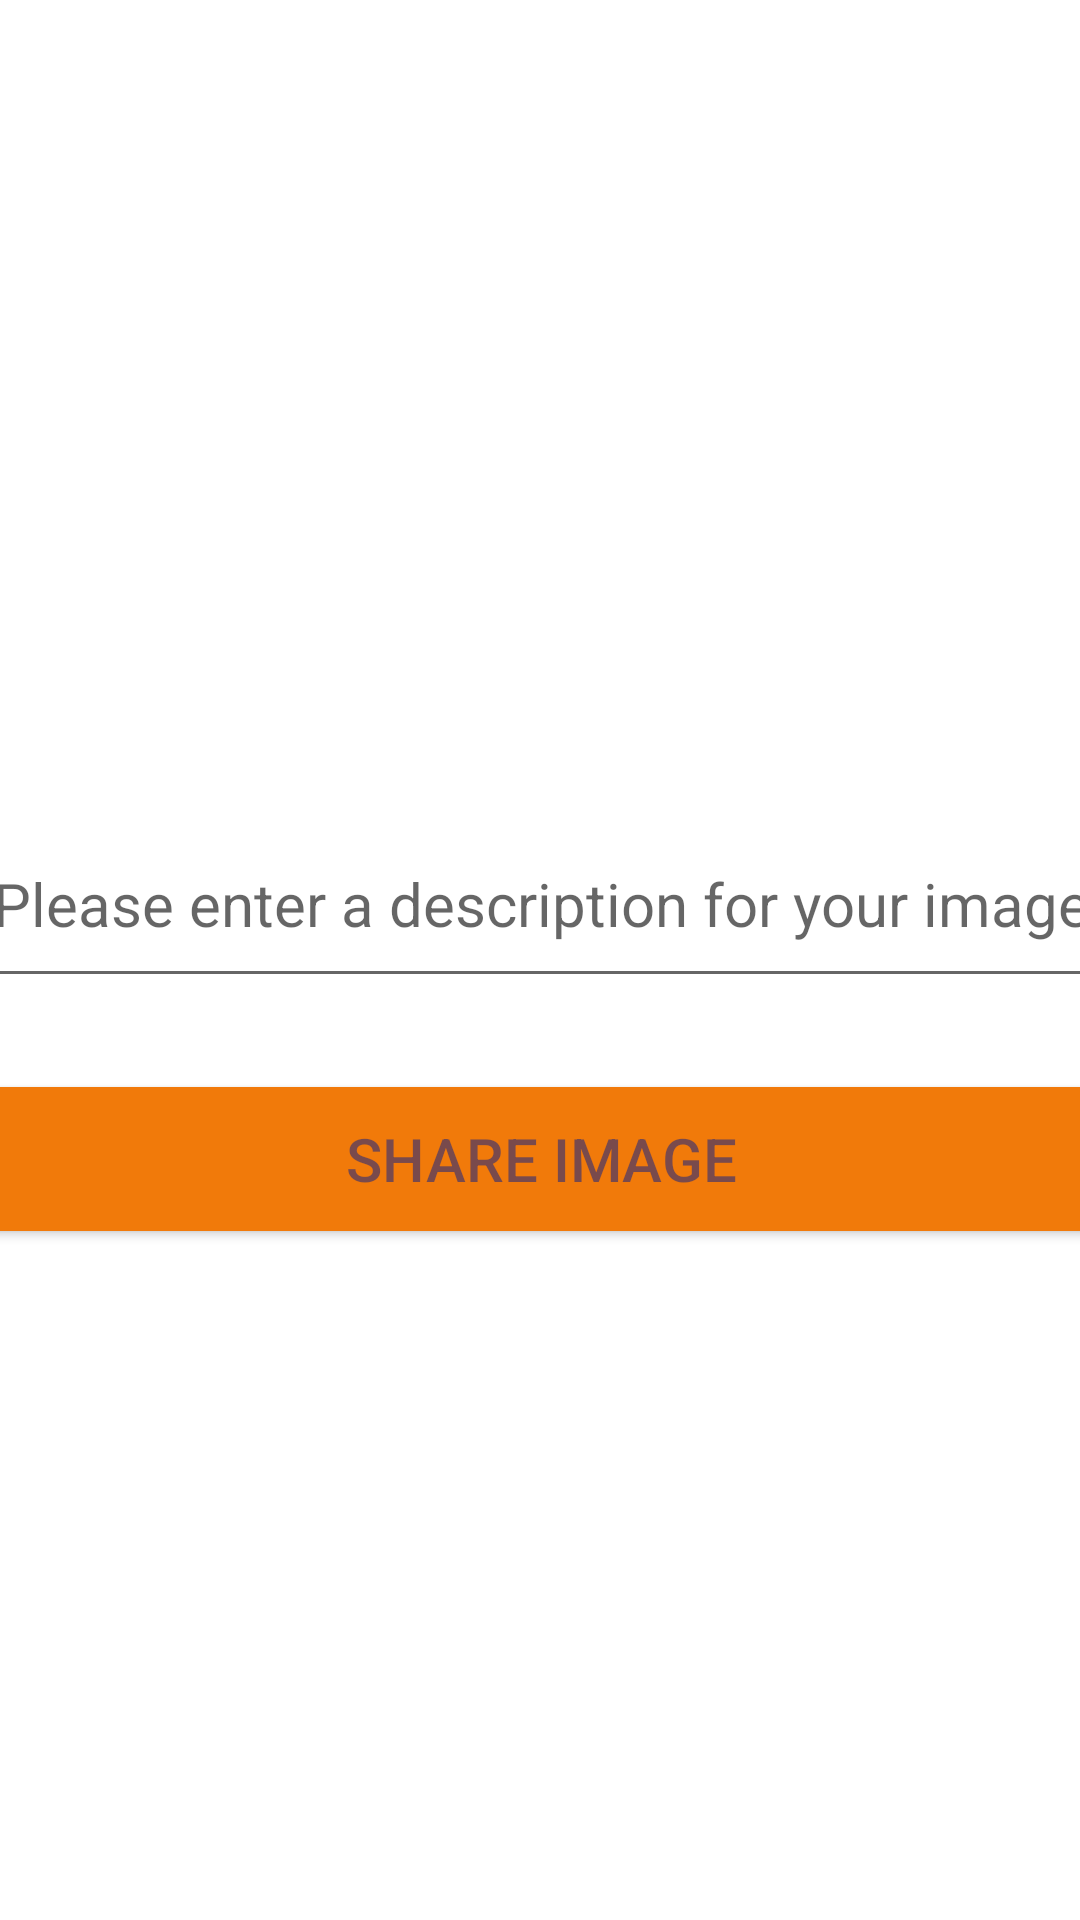

Reconstruct the res/layout file that produces this screen, plus the resources it refers to.
<!-- AndroidManifest.xml: application theme Theme.InstagramClone -->
<!-- res/layout/fragment_share_picture_tab.xml -->
<?xml version="1.0" encoding="utf-8"?>
<androidx.constraintlayout.widget.ConstraintLayout xmlns:android="http://schemas.android.com/apk/res/android"
    xmlns:app="http://schemas.android.com/apk/res-auto"
    xmlns:tools="http://schemas.android.com/tools"
    android:layout_width="match_parent"
    android:layout_height="match_parent"
    android:background="@color/page_background"
    tools:context=".main_tabs.SharePictureTab">

    


    <ImageView
        android:id="@+id/imgV_edit_profile1"
        android:layout_width="293dp"
        android:layout_height="207dp"
        app:layout_constraintBottom_toTopOf="@+id/edtDescription"
        app:layout_constraintEnd_toEndOf="parent"
        app:layout_constraintHorizontal_bias="0.5"
        app:layout_constraintStart_toStartOf="parent"
        app:layout_constraintTop_toTopOf="parent"
        tools:src="@tools:sample/avatars" />

    <EditText
        android:id="@+id/edtDescription"
        android:layout_width="385dp"
        android:layout_height="66dp"
        android:ems="10"
        android:hint="Please enter a description for your image"
        android:inputType="textPersonName"
        android:textAlignment="center"
        android:textSize="20sp"
        app:layout_constraintBottom_toTopOf="@+id/btnshareImg"
        app:layout_constraintEnd_toEndOf="parent"
        app:layout_constraintHorizontal_bias="0.5"
        app:layout_constraintStart_toStartOf="parent"
        app:layout_constraintTop_toBottomOf="@+id/imgV_edit_profile1" />

    <Button
        android:id="@+id/btnshareImg"
        android:layout_width="385dp"
        android:layout_height="wrap_content"
        android:layout_marginBottom="200dp"
        android:background="?android:attr/colorMultiSelectHighlight"
        android:text="Share image"
        android:textColor="@color/purple_500"
        android:textSize="20sp"
        app:layout_constraintBottom_toBottomOf="parent"
        app:layout_constraintEnd_toEndOf="parent"
        app:layout_constraintHorizontal_bias="0.5"
        app:layout_constraintStart_toStartOf="parent"
        app:layout_constraintTop_toBottomOf="@+id/edtDescription" />

</androidx.constraintlayout.widget.ConstraintLayout>
<!-- resources referenced by this layout -->
<resources>
  <color name="page_background">#FFFFFF</color>
  <color name="purple_500">#81031B8E</color>
  <style name="Theme.InstagramClone" parent="Theme.MaterialComponents.DayNight.DarkActionBar.Bridge">
          
          <item name="colorPrimary">@color/purple_500</item>
          <item name="colorPrimaryVariant">@color/purple_700</item>
          <item name="colorOnPrimary">@color/white</item>
          
          <item name="colorSecondary">@color/teal_200</item>
          <item name="colorSecondaryVariant">@color/teal_700</item>
          <item name="colorOnSecondary">@color/black</item>
          
          <item name="android:statusBarColor">@color/purple_500</item>
          <item name="windowNoTitle">true</item>
          <item name="windowActionBar">false</item>
  
          
          <item name="titleTextColor">@color/ActionBarTitleColor</item>
  
  
          <item name="android:button">@color/white</item>
      </style>
  <color name="purple_700">#B44166AE</color>
  <color name="white">#FFFFFFFF</color>
  <color name="teal_200">#FF03DAC5</color>
  <color name="teal_700">#FF018786</color>
  <color name="black">#FF000000</color>
  <color name="ActionBarTitleColor">#EB208F20</color>
</resources>
